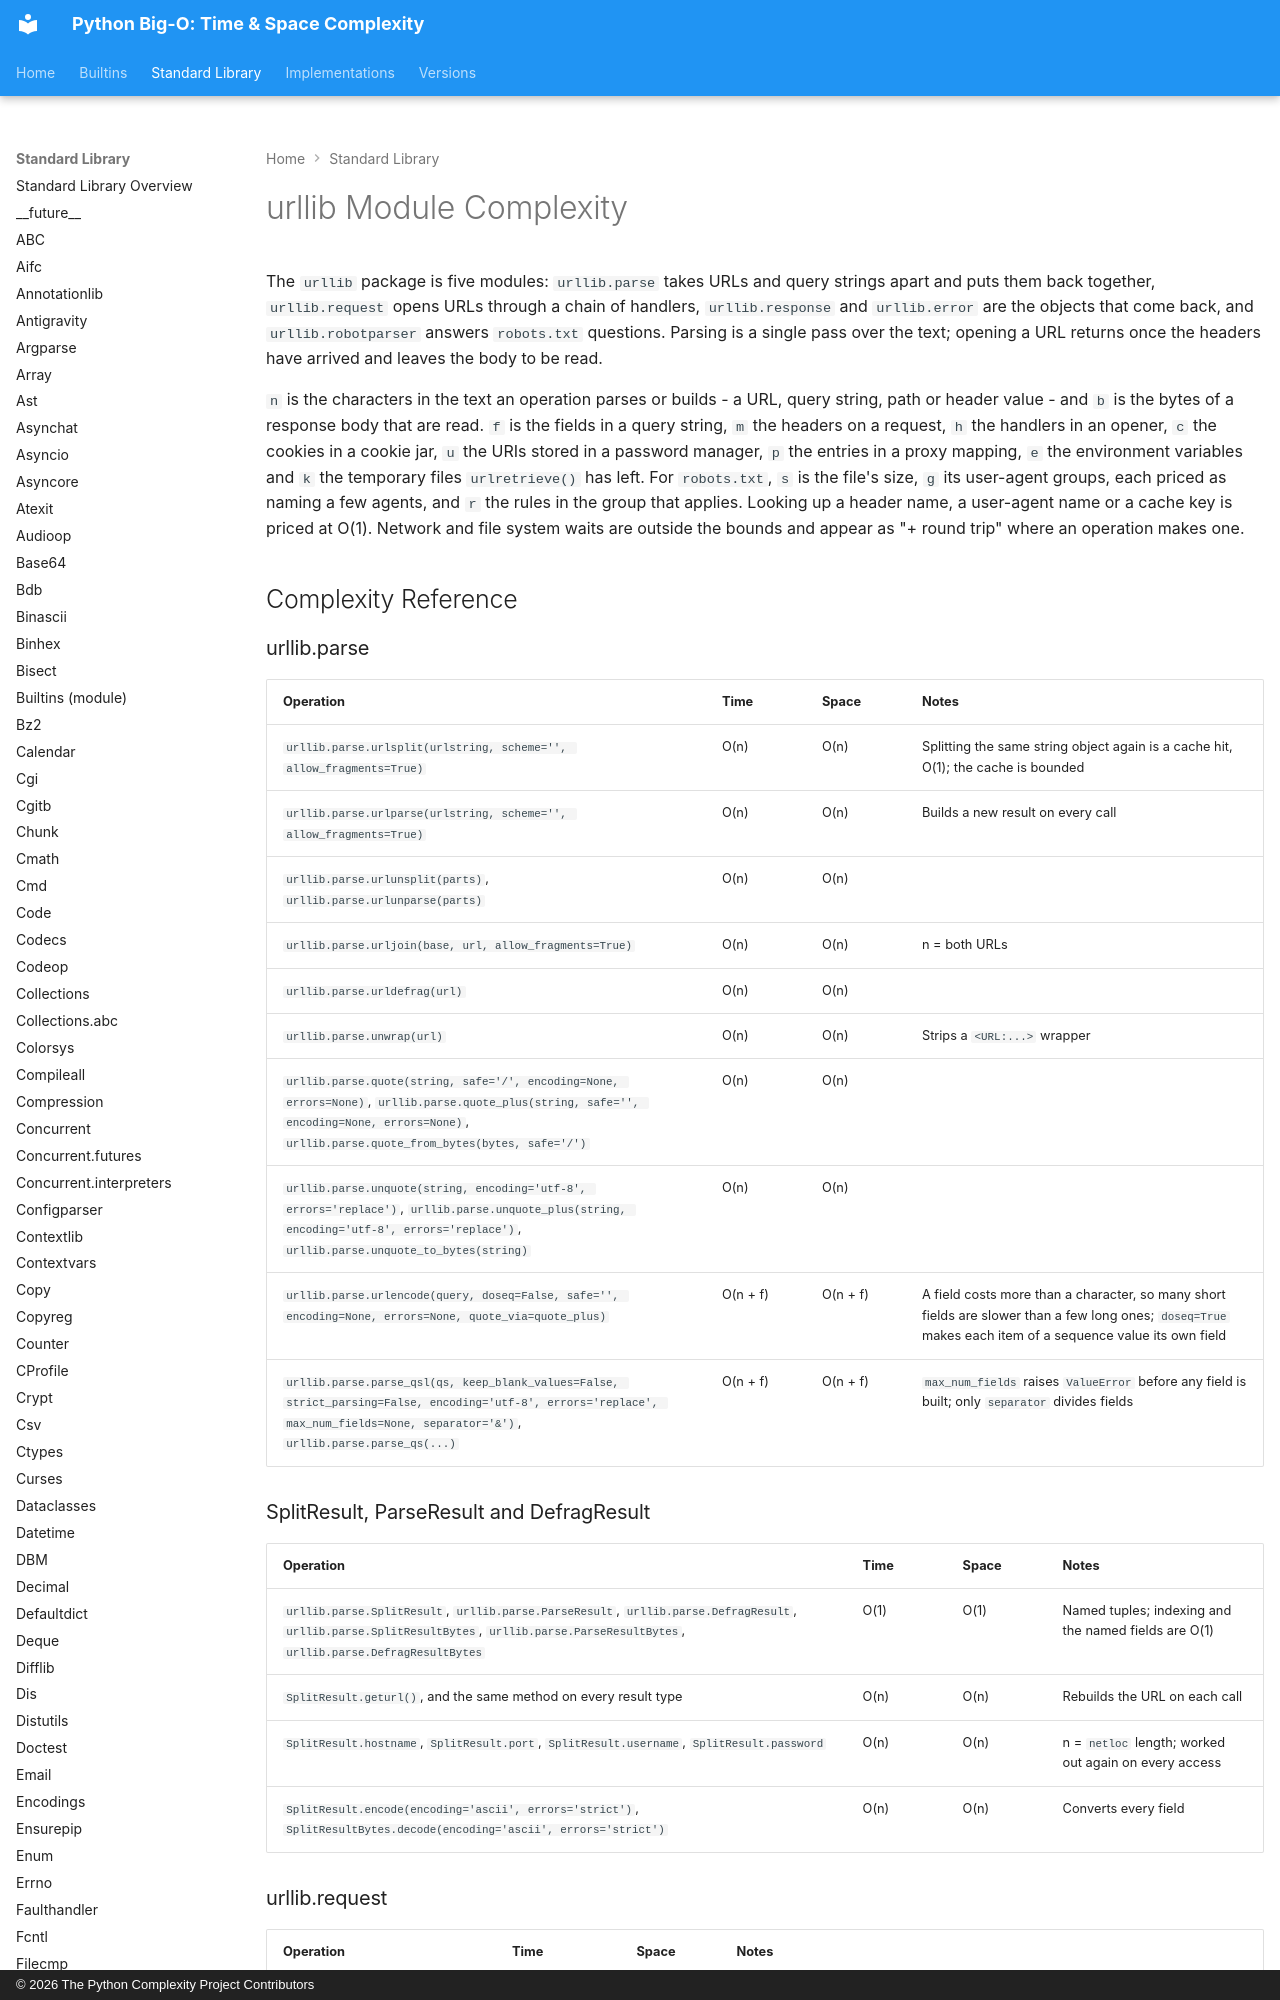

repository: heikkitoivonen/python-time-space-complexity · page: stdlib/urllib/index.html · generator: mkdocs · copyright: © 2026 The Python Complexity Project Contributors

# urllib Module Complexity

The `urllib` package is five modules: `urllib.parse` takes URLs and query strings apart and puts
them back together, `urllib.request` opens URLs through a chain of handlers, `urllib.response` and
`urllib.error` are the objects that come back, and `urllib.robotparser` answers `robots.txt`
questions. Parsing is a single pass over the text; opening a URL returns once the headers have
arrived and leaves the body to be read.

`n` is the characters in the text an operation parses or builds - a URL, query string, path or
header value - and `b` is the bytes of a response body that are read. `f` is the fields in a query
string, `m` the headers on a request, `h` the handlers in an opener, `c` the cookies in a cookie
jar, `u` the URIs stored in a password manager, `p` the entries in a proxy mapping, `e` the
environment variables and `k` the temporary files `urlretrieve()` has left. For `robots.txt`, `s`
is the file's size, `g` its user-agent groups, each priced as naming a few agents, and `r` the rules
in the group that applies. Looking
up a header name, a user-agent name or a cache key is priced at O(1). Network and file system waits
are outside the bounds and appear as "+ round trip" where an operation makes one.

## Complexity Reference

### urllib.parse

| Operation | Time | Space | Notes |
|-----------|------|-------|-------|
| `urllib.parse.urlsplit(urlstring, scheme='', allow_fragments=True)` | O(n) | O(n) | Splitting the same string object again is a cache hit, O(1); the cache is bounded |
| `urllib.parse.urlparse(urlstring, scheme='', allow_fragments=True)` | O(n) | O(n) | Builds a new result on every call |
| `urllib.parse.urlunsplit(parts)`, `urllib.parse.urlunparse(parts)` | O(n) | O(n) | |
| `urllib.parse.urljoin(base, url, allow_fragments=True)` | O(n) | O(n) | n = both URLs |
| `urllib.parse.urldefrag(url)` | O(n) | O(n) | |
| `urllib.parse.unwrap(url)` | O(n) | O(n) | Strips a `<URL:...>` wrapper |
| `urllib.parse.quote(string, safe='/', encoding=None, errors=None)`, `urllib.parse.quote_plus(string, safe='', encoding=None, errors=None)`, `urllib.parse.quote_from_bytes(bytes, safe='/')` | O(n) | O(n) | |
| `urllib.parse.unquote(string, encoding='utf-8', errors='replace')`, `urllib.parse.unquote_plus(string, encoding='utf-8', errors='replace')`, `urllib.parse.unquote_to_bytes(string)` | O(n) | O(n) | |
| `urllib.parse.urlencode(query, doseq=False, safe='', encoding=None, errors=None, quote_via=quote_plus)` | O(n + f) | O(n + f) | A field costs more than a character, so many short fields are slower than a few long ones; `doseq=True` makes each item of a sequence value its own field |
| `urllib.parse.parse_qsl(qs, keep_blank_values=False, strict_parsing=False, encoding='utf-8', errors='replace', max_num_fields=None, separator='&')`, `urllib.parse.parse_qs(...)` | O(n + f) | O(n + f) | `max_num_fields` raises `ValueError` before any field is built; only `separator` divides fields |

### SplitResult, ParseResult and DefragResult

| Operation | Time | Space | Notes |
|-----------|------|-------|-------|
| `urllib.parse.SplitResult`, `urllib.parse.ParseResult`, `urllib.parse.DefragResult`, `urllib.parse.SplitResultBytes`, `urllib.parse.ParseResultBytes`, `urllib.parse.DefragResultBytes` | O(1) | O(1) | Named tuples; indexing and the named fields are O(1) |
| `SplitResult.geturl()`, and the same method on every result type | O(n) | O(n) | Rebuilds the URL on each call |
| `SplitResult.hostname`, `SplitResult.port`, `SplitResult.username`, `SplitResult.password` | O(n) | O(n) | n = `netloc` length; worked out again on every access |
| `SplitResult.encode(encoding='ascii', errors='strict')`, `SplitResultBytes.decode(encoding='ascii', errors='strict')` | O(n) | O(n) | Converts every field |
